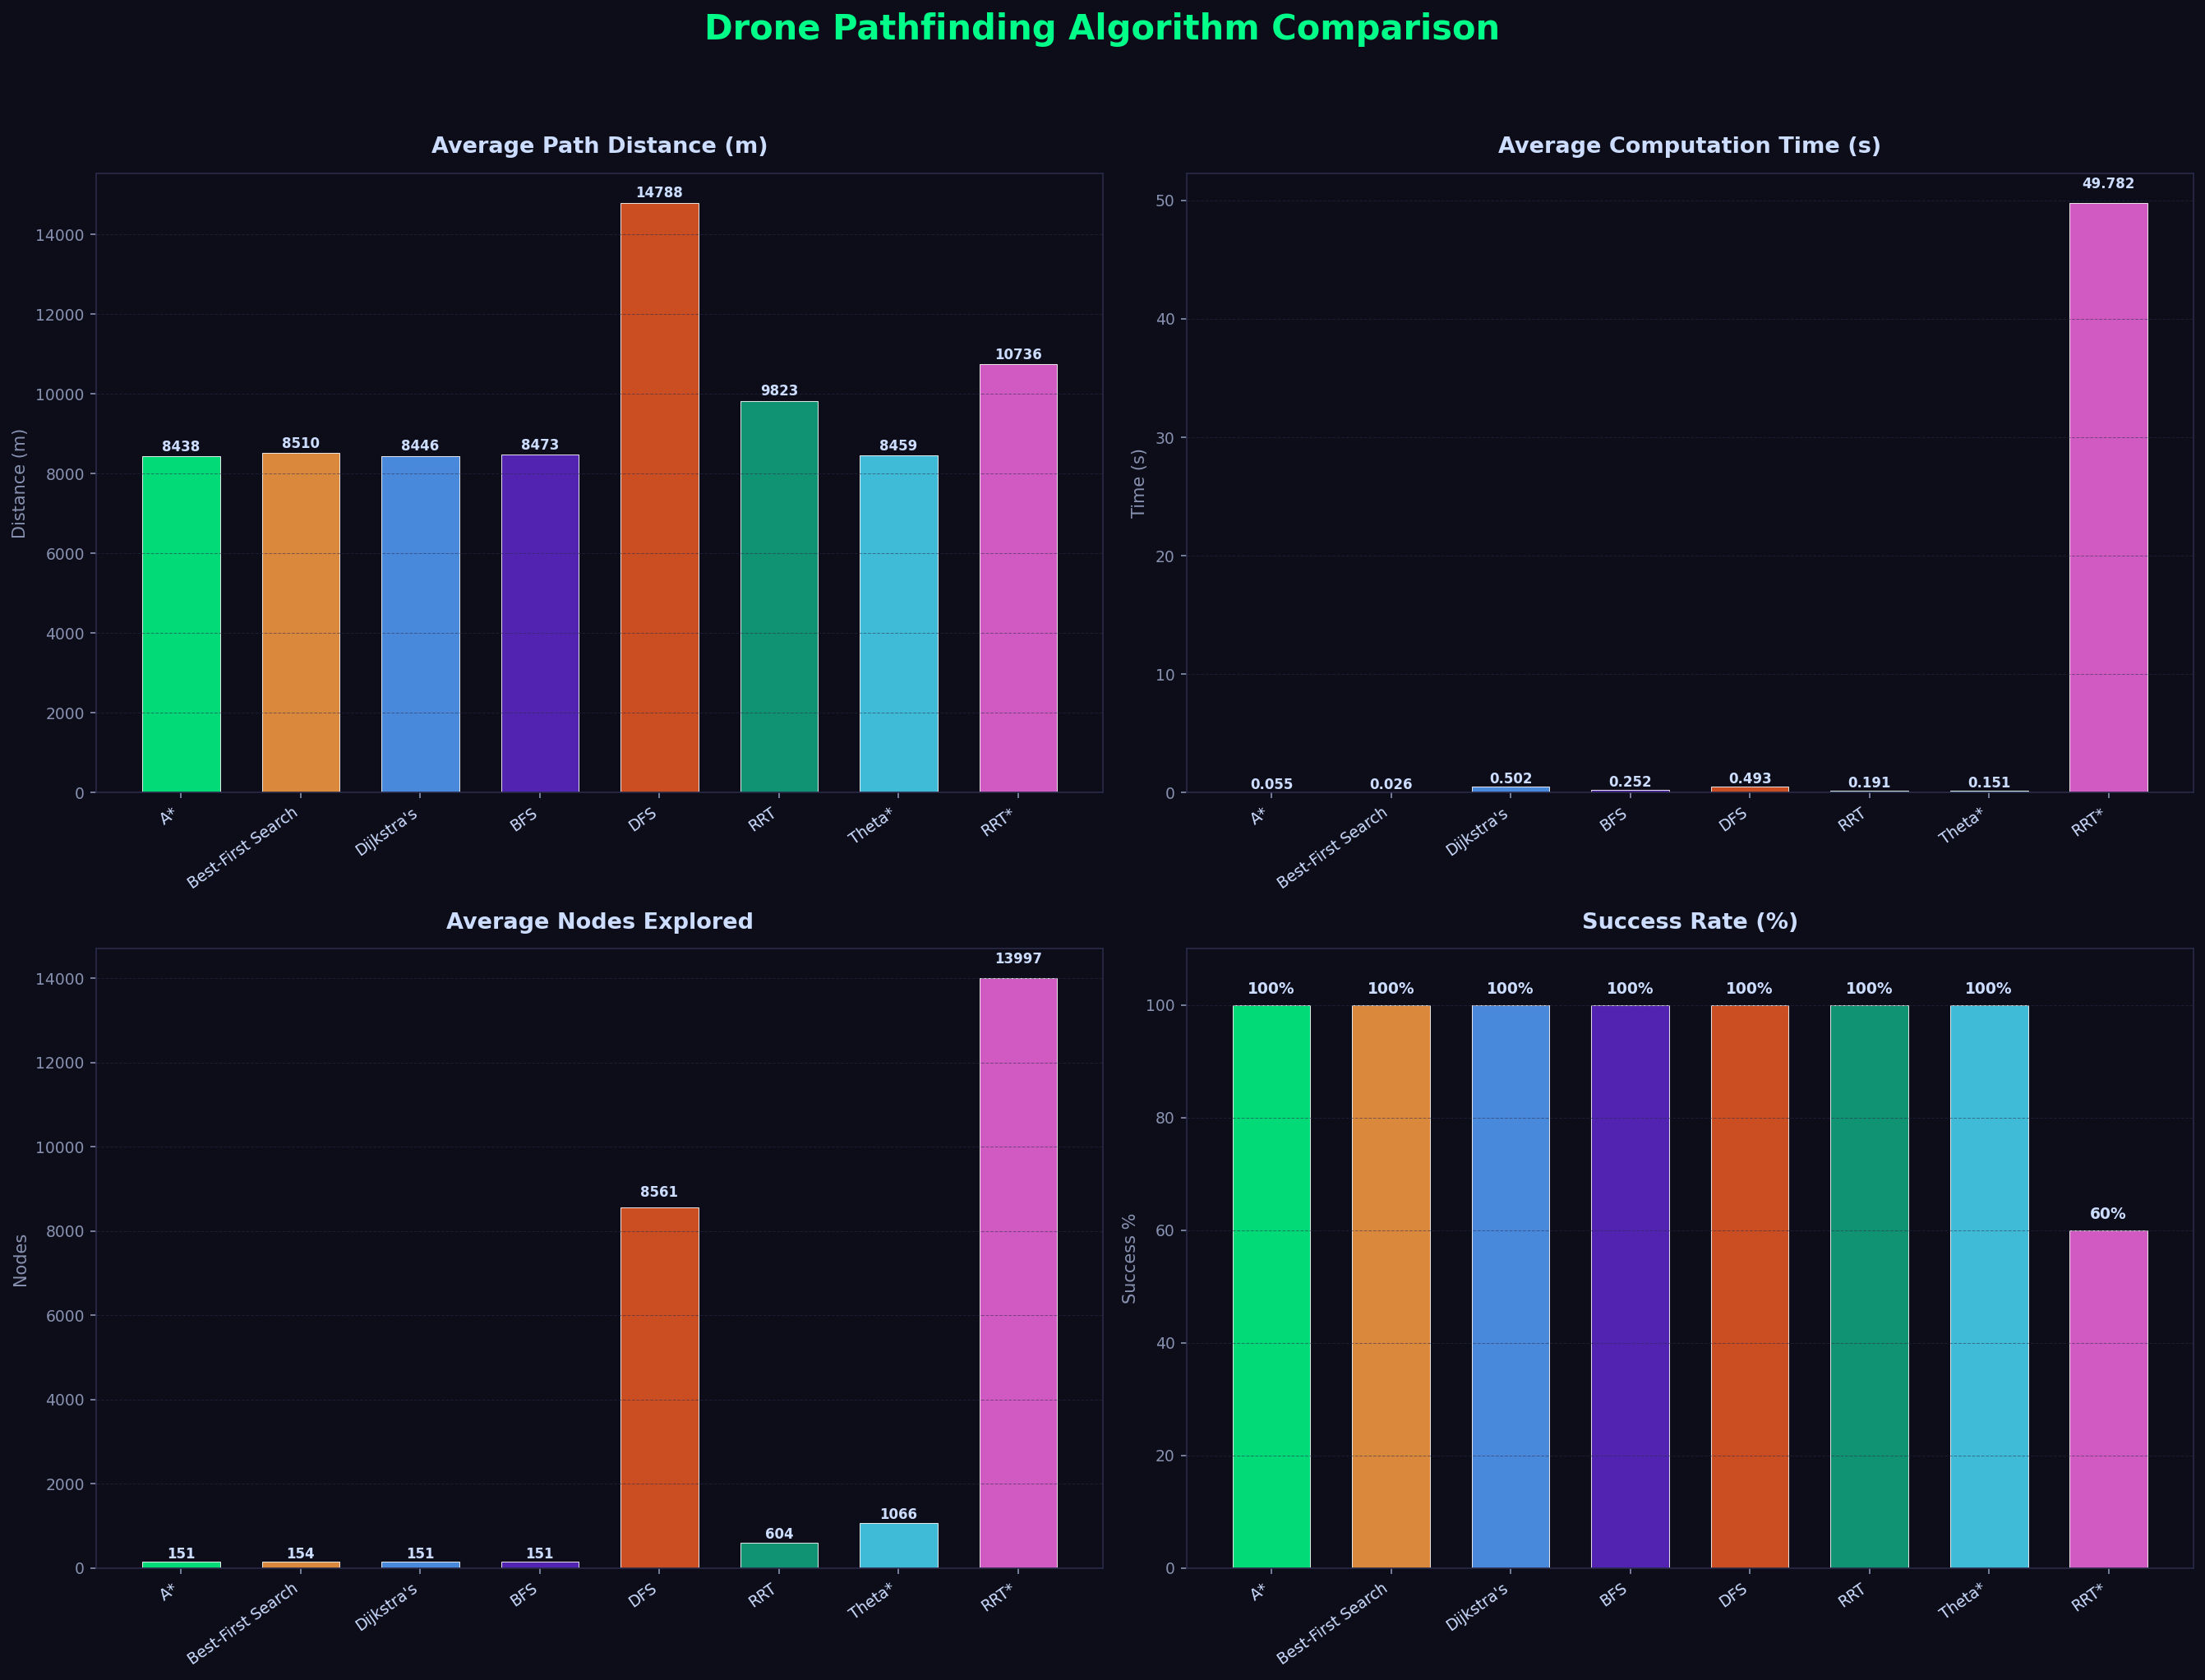

The table this chart was drawn from, first rows:
scenario_id, scenario_name, algorithm, success, path_distance_m, path_distance_km, computation_time_s, nodes_explored, raw_waypoints, smoothed_waypoints, detour_ratio, direct_distance_m, travel_time_min
S1_NorthSouth, North to South (long), A*, True, 8354, 8.354, 0.0506, 156, 156, 6, 1.0, 8333, 10.0
S1_NorthSouth, North to South (long), Best-First Search, True, 8357, 8.357, 0.0065, 163, 163, 5, 1.0, 8333, 10.0
S1_NorthSouth, North to South (long), BFS, True, 8433, 8.433, 0.1791, 156, 156, 5, 1.01, 8333, 10.1
S1_NorthSouth, North to South (long), Theta*, True, 8357, 8.357, 0.0194, 165, 5, 5, 1.0, 8333, 10.0
S1_NorthSouth, North to South (long), RRT*, False, 0, 0, 0, 0, 0, 0, 0, 8333, 0
S2_EastWest, East to West (medium), A*, True, 9934, 9.934, 0.0568, 201, 201, 4, 1.0, 9919, 11.9
S2_EastWest, East to West (medium), Best-First Search, True, 10038, 10.04, 0.0229, 210, 210, 3, 1.01, 9919, 12.0
S2_EastWest, East to West (medium), BFS, True, 9935, 9.935, 0.3683, 201, 201, 4, 1.0, 9919, 11.9
S2_EastWest, East to West (medium), Theta*, True, 9935, 9.935, 0.1881, 1111, 4, 4, 1.0, 9919, 11.9
S2_EastWest, East to West (medium), RRT*, True, 9958, 9.959, 46.66, 14095, 21, 5, 1.0, 9919, 12.0
S3_ShortHop, Short hop (nearby), A*, True, 1621, 1.621, 0.0025, 30, 30, 4, 1.09, 1490, 1.9
S3_ShortHop, Short hop (nearby), Best-First Search, True, 1621, 1.621, 0.0014, 31, 31, 4, 1.09, 1490, 1.9
S3_ShortHop, Short hop (nearby), BFS, True, 1621, 1.621, 0.0097, 30, 30, 4, 1.09, 1490, 1.9
S3_ShortHop, Short hop (nearby), Theta*, True, 1621, 1.621, 0.0056, 184, 4, 4, 1.09, 1490, 1.9
S3_ShortHop, Short hop (nearby), RRT*, False, 0, 0, 0, 0, 0, 0, 0, 1490, 0
S4_Diagonal, Diagonal NE to SW (long), A*, True, 15914, 15.91, 0.1361, 246, 246, 5, 1.01, 15749, 19.1
S4_Diagonal, Diagonal NE to SW (long), Best-First Search, True, 15919, 15.92, 0.0572, 246, 246, 5, 1.01, 15749, 19.1
S4_Diagonal, Diagonal NE to SW (long), BFS, True, 15914, 15.91, 0.7163, 246, 246, 5, 1.01, 15749, 19.1
S4_Diagonal, Diagonal NE to SW (long), Theta*, True, 15918, 15.92, 0.6317, 3712, 9, 4, 1.01, 15749, 19.1
S4_Diagonal, Diagonal NE to SW (long), RRT*, True, 15880, 15.88, 50.69, 13995, 31, 4, 1.01, 15749, 19.1
S5_CityCenter, City center traverse, A*, True, 6368, 6.368, 0.0096, 121, 121, 3, 1.0, 6353, 7.6
S5_CityCenter, City center traverse, Best-First Search, True, 6614, 6.614, 0.0086, 121, 121, 3, 1.04, 6353, 7.9
S5_CityCenter, City center traverse, BFS, True, 6463, 6.463, 0.2065, 121, 121, 3, 1.02, 6353, 7.8
S5_CityCenter, City center traverse, Theta*, True, 6463, 6.463, 0.0201, 158, 3, 3, 1.02, 6353, 7.8
S5_CityCenter, City center traverse, RRT*, True, 6369, 6.369, 49.16, 13902, 14, 3, 1.0, 6353, 7.6
